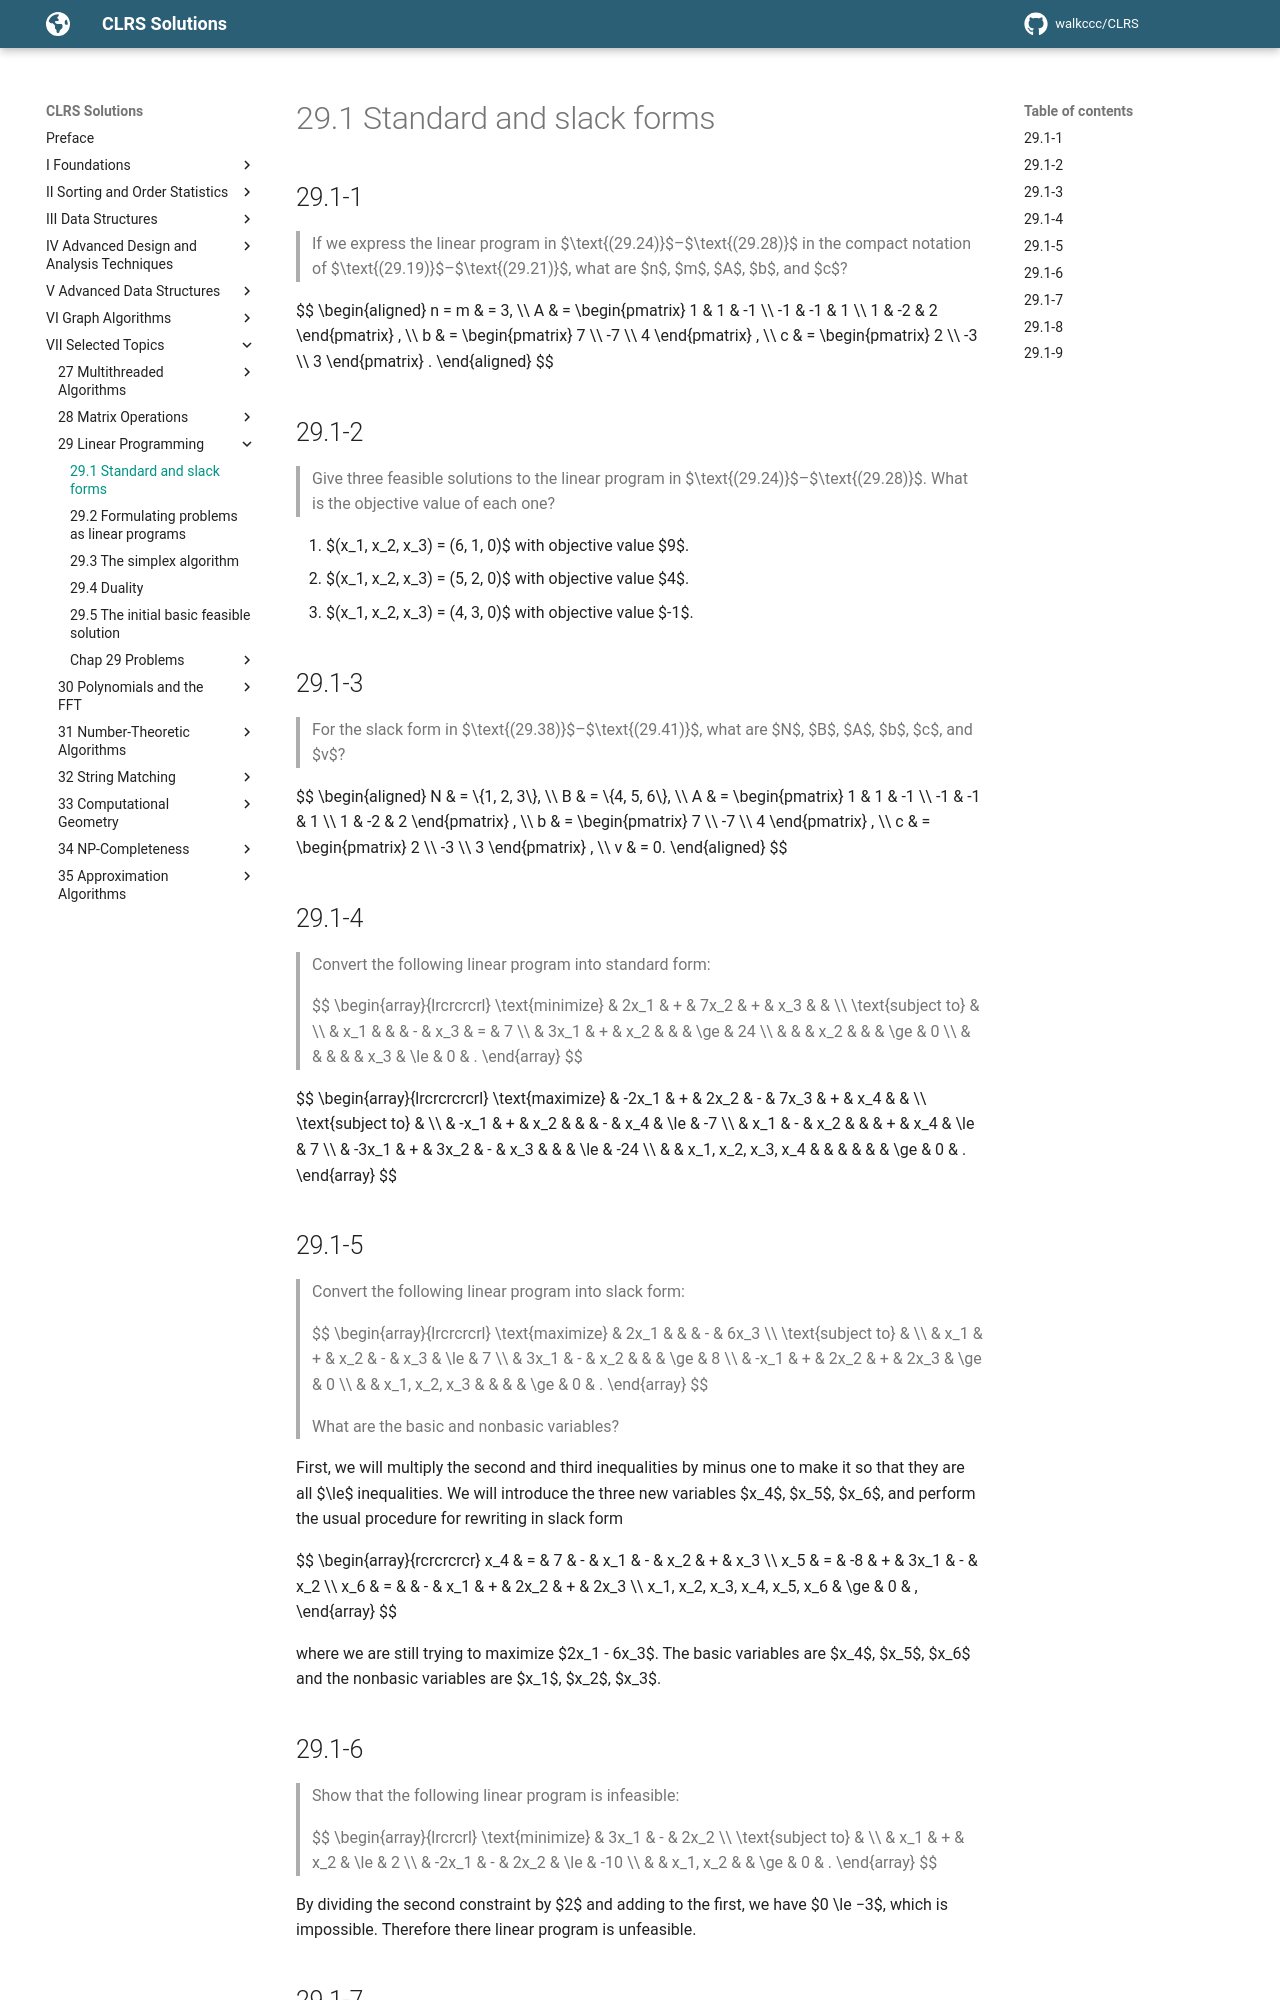

repository: walkccc/CLRS · page: Chap29/29.1/index.html · generator: mkdocs

## 29.1-1

> If we express the linear program in $\text{(29.24)}$–$\text{(29.28)}$ in the compact notation of $\text{(29.19)}$–$\text{(29.21)}$, what are $n$, $m$, $A$, $b$, and $c$?

$$
\begin{aligned}
n = m & = 3, \\\\
A & =
\begin{pmatrix}
 1 &  1 & -1 \\\\
-1 & -1 &  1 \\\\
 1 & -2 &  2
\end{pmatrix}
, \\\\
b & =
\begin{pmatrix}
 7 \\\\
-7 \\\\
 4
\end{pmatrix}
, \\\\
c & =
\begin{pmatrix}
 2 \\\\
-3 \\\\
 3
\end{pmatrix}
.
\end{aligned}
$$

## 29.1-2

> Give three feasible solutions to the linear program in $\text{(29.24)}$–$\text{(29.28)}$. What is the objective value of each one?

1. $(x_1, x_2, x_3) = (6, 1, 0)$ with objective value $9$.
2. $(x_1, x_2, x_3) = (5, 2, 0)$ with objective value $4$.
3. $(x_1, x_2, x_3) = (4, 3, 0)$ with objective value $-1$.

## 29.1-3

> For the slack form in $\text{(29.38)}$–$\text{(29.41)}$, what are $N$, $B$, $A$, $b$, $c$, and $v$?

$$
\begin{aligned}
N & = \\{1, 2, 3\\}, \\\\
B & = \\{4, 5, 6\\}, \\\\
A & =
\begin{pmatrix}
 1 &  1 & -1 \\\\
-1 & -1 &  1 \\\\
 1 & -2 &  2
\end{pmatrix}
, \\\\
b & =
\begin{pmatrix}
 7 \\\\
-7 \\\\
 4
\end{pmatrix}
, \\\\
c & =
\begin{pmatrix}
 2 \\\\
-3 \\\\
 3
\end{pmatrix}
, \\\\
v & = 0.
\end{aligned}
$$

## 29.1-4

> Convert the following linear program into standard form:
>
> $$
> \begin{array}{lrcrcrcrl}
> \text{minimize}   & 2x_1 & + & 7x_2 & + & x_3 &     & \\\\
> \text{subject to} & \\\\
>                   &  x_1 &   &      & - & x_3 & =   &  7 \\\\
>                   & 3x_1 & + &  x_2 &   &     & \ge & 24 \\\\
>                   &      &   &  x_2 &   &     & \ge &  0 \\\\
>                   &      &   &      &   & x_3 & \le &  0 & .
> \end{array}
> $$

$$
\begin{array}{lrcrcrcrcrl}
\text{maximize}   & -2x_1 & + & 2x_2 & - & 7x_3 & +  & x_4 &     & \\\\
\text{subject to} & \\\\
                  &  -x_1 & + &  x_2 &   &      & -  & x_4 & \le &  -7 \\\\
                  &   x_1 & - &  x_2 &   &      & +  & x_4 & \le &   7 \\\\
                  & -3x_1 & + & 3x_2 & - &  x_3 &    &     & \le & -24 \\\\
                  &       & x_1, x_2, x_3, x_4  & & & & &  & \ge &   0 & .
\end{array}
$$

## 29.1-5

> Convert the following linear program into slack form:
>
> $$
> \begin{array}{lrcrcrcrl}
> \text{maximize}   & 2x_1 &   &      & - & 6x_3 \\\\
> \text{subject to} & \\\\
>                   &  x_1 & + &  x_2 & - &  x_3 & \le & 7 \\\\
>                   & 3x_1 & - &  x_2 &   &      & \ge & 8 \\\\
>                   & -x_1 & + & 2x_2 & + & 2x_3 & \ge & 0 \\\\
>                   &      & x_1, x_2, x_3 & & & & \ge & 0 & .
> \end{array}
> $$
>
> What are the basic and nonbasic variables?

First, we will multiply the second and third inequalities by minus one to make it so that they are all $\le$ inequalities. We will introduce the three new variables $x_4$, $x_5$, $x_6$, and perform the usual procedure for rewriting in slack form

$$
\begin{array}{rcrcrcrcr}
                         x_4 & =   &  7 & - &  x_1 & - &  x_2 & + &  x_3 \\\\
                         x_5 & =   & -8 & + & 3x_1 & - &  x_2 \\\\
                         x_6 & =   &    & - &  x_1 & + & 2x_2 & + & 2x_3 \\\\
x_1, x_2, x_3, x_4, x_5, x_6 & \ge &  0 & ,
\end{array}
$$

where we are still trying to maximize $2x_1 - 6x_3$. The basic variables are $x_4$, $x_5$, $x_6$ and the nonbasic variables are $x_1$, $x_2$, $x_3$.

## 29.1-6

> Show that the following linear program is infeasible:
>
> $$
> \begin{array}{lrcrcrl}
> \text{minimize}   &  3x_1 & - & 2x_2 \\\\
> \text{subject to} & \\\\
>                   &   x_1 & + &  x_2   & \le &   2 \\\\
>                   & -2x_1 & - & 2x_2   & \le & -10 \\\\
>                   &       & x_1, x_2 & & \ge &   0 & .
> \end{array}
> $$

By dividing the second constraint by $2$ and adding to the first, we have $0 \le −3$, which is impossible. Therefore there linear program is unfeasible.
